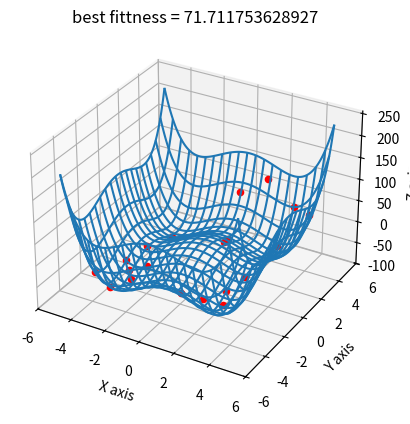

Python code for this plot: (Note: this script raises an exception after producing the figure.)
#*****************************************************************************/
# @file    sty.py
# [redacted]
# @version V1.0.0
# @date    29 May 2017
# @brief   
#*****************************************************************************/

from __future__ import absolute_import
from __future__ import division
from __future__ import print_function

import numpy as np
from mpl_toolkits.mplot3d import Axes3D
import matplotlib.pyplot as plt


def evaluate_function(xi):
    X = np.power(xi, 4) - 16 * np.power(xi, 2) + 5 * xi
    return np.sum(X, axis=1)/2

def map_index(n,i,j):
    if (n == 2):
        mat = np.array([[0,0],[0,0]])
        return mat[i,j]
    elif (n == 3):
        mat = np.array([[0,0,1],[0,0,2],[1,2,0]])    
        return mat[i,j]
    elif (n == 4):
        mat = np.array([[0,0,1,2],[0,0,3,4],[1,3,0,5],[2,4,5,0]])    
        return mat[i,j]
        


class evolutionary_computing():
    def __init__(self, rep='float', crossover='single', mutation='uniform'):
        
        
        self.representation_type = rep
        self.max_generation = 4
        self.population_size = 4*5
        self.gene_num = 2

        self.xover_type = crossover
        self.crossover_prob = 0.9        
        
        self.mutation_type = mutation
        self.mutation_prob = 0.5
        self.mutation_prob = 1/self.gene_num        
        
        
        self.termination = 0
        self.termination_count = 0
        self.termination_max_unchage = 25
        
        self.best_fittness_array = []
        
        print('representation type : ', rep)
        print('     crossover type : ', crossover)
        print('      mutation type : ', mutation)
                   
    def fittness(self):
        """
        EVALUATE each candidate
        """
        
        self.gen_evaluation = evaluate_function(self.generation)
        self.gen_fittness = -self.gen_evaluation
        gen_value = self.gen_fittness - np.min(self.gen_fittness)
        self.gen_probability = gen_value / np.sum(gen_value)
       
        # save best fittness
        self.best_fittness_arg = self.gen_fittness.argmax()
        self.best_fittness = self.gen_fittness.max()
        self.best_chromosome = self.generation[self.best_fittness_arg]
        self.best_fittness_array.append(self.best_fittness)
    
    def initialize(self):
        """
        INITIALISE population with random candidate solutions
        """
        
        if (self.representation_type == 'float'):
            self.generation = np.random.uniform(-5, 5, size=self.gene_num)
            for _ in range(self.population_size-1):
                self.generation = np.vstack([self.generation, np.random.uniform(-5, 5, size=self.gene_num)])
    
        if (self.mutation_type =='uncorr_one_sigma'):
            self.tao = 1 / np.sqrt(self.gene_num)
            self.eps = 0.1
            self.generation_sigma = np.random.uniform(-5, 5, size=1)
            for _ in range(self.population_size-1):
                self.generation_sigma = np.vstack([self.generation_sigma, np.random.uniform(-5, 5, size=1)])
    
        if (self.mutation_type =='uncorr_n_sigma'):
            self.tao = 1 / np.sqrt(2 * np.sqrt(self.gene_num))
            self.taoh = 1 / np.sqrt(2 * self.gene_num)
            self.eps = 0.1
            self.generation_sigma = np.random.uniform(-5, 5, size=self.gene_num)
            for _ in range(self.population_size-1):
                self.generation_sigma = np.vstack([self.generation_sigma, np.random.uniform(-5, 5, size=self.gene_num)])

        if (self.mutation_type =='corr'):
            self.tao = 1 / np.sqrt(2 * np.sqrt(self.gene_num))
            self.taoh = 1 / np.sqrt(2 * self.gene_num)
            self.eps = 0.1
            self.generation_sigma = np.random.uniform(-5, 5, size=self.gene_num)
            for _ in range(self.population_size-1):
                self.generation_sigma = np.vstack([self.generation_sigma, np.random.uniform(-5, 5, size=self.gene_num)])
                
            self.alpha_num = int((self.gene_num * (self.gene_num-1))/2)
            self.generation_alpha = np.random.uniform(-5, 5, size=self.alpha_num)
            for _ in range(self.population_size-1):
                self.generation_alpha = np.vstack([self.generation_alpha, np.random.uniform(-5, 5, size=self.alpha_num)])




    def display(self, num):
        
        fig = plt.figure()
        ax = fig.add_subplot(111, projection='3d')
        X = np.arange(-5, 5, 0.05)
        Y = np.arange(-5, 5, 0.05)
        X, Y = np.meshgrid(X, Y)        
        R1 = np.power(X, 4) - 16 * np.power(X, 2) + 5 * X
        R2 = np.power(Y, 4) - 16 * np.power(Y, 2) + 5 * Y
        Z = 0.5 * (R1+R2)
        # Plot a basic wireframe.
        ax.plot_wireframe(X, Y, Z, rstride=10, cstride=10)
        ax.set_xlim(-6, 6)
        ax.set_ylim(-6, 6)
        #ax.set_zlim(-100, 100)
        ax.set_xlabel('X axis')
        ax.set_ylabel('Y axis')
        ax.set_zlabel('Z axis')
        ax.set_title('best fittness = '+ str(self.best_fittness))
        

        
        for i,cor in enumerate(self.generation):
            ax.scatter(cor[0], cor[1], self.gen_evaluation[i], c='r')
        
        fig.savefig('../results/'+self.xover_type+'_#_'+self.mutation_type+'_#_'+str(num)+'.png', dpi=fig.dpi)

    def run(self, display='off'):
        """
        largest quality smaller than self.cost_max is desire solution
        """
        
        #INITIALISE population with random candidate solutions
        self.initialize()
        
        
        #EVALUATE each candidate
        self.fittness()
        
        # show function and solutions 
        if (self.gene_num == 2 and display == 'on'):
            self.display(num=0)

        #REPEAT UNTIL ( TERMINATION CONDITION is satisfied )
        gen = 0
        while(self.termination == 0):
            
            #SELECT parents
            self.offspring_num = int(self.population_size/2);
            pair_parents_num = int(self.offspring_num/2)
            random_parents = np.random.choice(np.arange(0, self.population_size), size=(pair_parents_num,5), p = self.gen_probability)
            arg_sort = np.argsort(self.gen_fittness[random_parents])
            best_parent = np.column_stack((arg_sort[:,-1], arg_sort[:,-2]))
            self.offspring = self.generation[best_parent]
            
            
            ###################################################################    
            ###################################################################
            ###################################################################
            #RECOMBINE pairs of parents
            recombination_prob_array = np.random.choice(np.arange(0, 2) , size=pair_parents_num, p = [1-self.crossover_prob, self.crossover_prob])
            if (self.xover_type =='single'):
                xover_point = np.random.randint(self.gene_num, size=pair_parents_num)
                            
                alpha = 0.5
                # relpace parent's gene with new gene
                for off in range(pair_parents_num):
                    if (recombination_prob_array[off] == True):
                        self.offspring[off, :, xover_point[off]] = (alpha * self.offspring[off, 0, xover_point[off]])+((1-alpha) * self.offspring[off, 1, xover_point[off]])
    
                self.offspring = np.reshape(self.offspring, (-1,self.gene_num))
                
                
            elif (self.xover_type =='simple'):
                xover_point = np.random.randint(self.gene_num, size=pair_parents_num)
                alpha = 0.5
                # relpace parent's gene with new gene
                for off in range(pair_parents_num):
                    if (recombination_prob_array[off] == True):
                        for xpi in range(xover_point[off], self.gene_num):
                            self.offspring[off, :, xpi] = (alpha * self.offspring[off, 0, xpi])+((1-alpha) * self.offspring[off, 1, xpi])
                self.offspring = np.reshape(self.offspring, (-1,self.gene_num))


            elif (self.xover_type =='whole'):
                alpha = 0.5
                # relpace parent's gene with new gene
                for off in range(pair_parents_num):
                    if (recombination_prob_array[off] == True):
                        for xpi in range(self.gene_num):
                            self.offspring[off, :, xpi] = (alpha * self.offspring[off, 0, xpi])+((1-alpha) * self.offspring[off, 1, xpi])
                self.offspring = np.reshape(self.offspring, (-1,self.gene_num))
            
            
            elif (self.xover_type =='blend'):
                #print(self.offspring)
                alpha = 0.5
                # relpace parent's gene with new gene
                for off in range(pair_parents_num):
                    if (recombination_prob_array[off] == True):
                        di = np.abs(self.offspring[off,0,:] -  self.offspring[off,1,:])
                        zxi1 = self.offspring[off,0,:] - alpha * di
                        zxi2 = self.offspring[off,0,:] + alpha * di                        
                        zyi1 = self.offspring[off,1,:] - alpha * di
                        zyi2 = self.offspring[off,1,:] + alpha * di
                        for g in range(self.gene_num):
                            self.offspring[off,0,g] = np.random.uniform(zxi1[g], zxi2[g], size=1)
                            self.offspring[off,1,g] = np.random.uniform(zyi1[g], zyi2[g], size=1)
                self.offspring = np.reshape(self.offspring, (-1,self.gene_num))
            
            
            
            ###################################################################
            ###################################################################
            ###################################################################
            #MUTATE the resulting offspring 
            mutation_probs = np.random.choice(np.arange(0, 2) , size=self.offspring_num, p = [1-self.mutation_prob, self.mutation_prob])
            if (self.mutation_type =='uniform'):
                mutation_points = np.random.randint(self.gene_num, size=self.offspring_num)   
                new_genes = np.random.uniform(-5, 5, size=self.offspring_num)
                
                for off in range(self.offspring_num):
                    if (mutation_probs[off] == True):
                        self.offspring[off, mutation_points[off]] = new_genes[off]
                        
            
            elif (self.mutation_type =='non_uniform'):
                for off in range(self.offspring_num):
                    N = np.random.normal()
                    self.offspring[off, :] = self.offspring[off, :] + N
            
            #elif (self.mutation_type =='self_adaptive'):            
                
            elif (self.mutation_type =='uncorr_one_sigma'):
                self.offspring_sigma = self.generation_sigma[best_parent]
                self.offspring_sigma = np.reshape(self.offspring_sigma, (-1,1))
                N = np.random.normal(size=self.offspring_num)
                for off in range(self.offspring_num):
                    self.offspring_sigma[off] = self.offspring_sigma[off] * np.exp(self.tao * N[off])
                    if (self.offspring_sigma[off] < self.eps): self.offspring_sigma[off] = self.eps
                    
                for off in range(self.offspring_num):
                    for g in range(self.gene_num):
                        Ni = np.random.normal()
                        self.offspring[off, g] = self.offspring[off, g] + self.offspring_sigma[off] * Ni
            
            elif (self.mutation_type =='uncorr_n_sigma'):
                self.offspring_sigma = self.generation_sigma[best_parent]
                self.offspring_sigma = np.reshape(self.offspring_sigma, (-1,self.gene_num))
                #print(self.offspring_sigma.shape)
                
                N = np.random.normal(size=self.offspring_num)
                Ni = np.random.normal(size=(self.offspring_num,self.gene_num))
                
                for off in range(self.offspring_num):
                    for g in range(self.gene_num):
                        self.offspring_sigma[off, g] = self.offspring_sigma[off, g] * np.exp(self.taoh * N[off] + self.tao * Ni[off, g])
                        if (self.offspring_sigma[off, g] < self.eps): self.offspring_sigma[off, g] = self.eps
                
                for off in range(self.offspring_num):
                    for g in range(self.gene_num):
                        Ni = np.random.normal()
                        self.offspring[off, g] = self.offspring[off, g] + self.offspring_sigma[off, g] * Ni


            elif (self.mutation_type =='corr'):
                self.offspring_sigma = self.generation_sigma[best_parent]
                self.offspring_sigma = np.reshape(self.offspring_sigma, (-1,self.gene_num))
                self.offspring_alpha = self.generation_alpha[best_parent]
                self.offspring_alpha = np.reshape(self.offspring_alpha, (-1,self.alpha_num))
                #print(self.offspring_sigma.shape)
                #print(self.offspring_alpha.shape)
                
                b = (np.pi/180)*5
                N = np.random.normal(size=self.offspring_num)
                Ni = np.random.normal(size=(self.offspring_num,self.gene_num))
                for off in range(self.offspring_num):
                    for g in range(self.gene_num):
                        self.offspring_sigma[off, g] = self.offspring_sigma[off, g] * np.exp(self.taoh * N[off] + self.tao * Ni[off, g])
                        if (self.offspring_sigma[off, g] < self.eps): self.offspring_sigma[off, g] = self.eps
                    
                N = np.random.normal(size=self.offspring_num)
                for off in range(self.offspring_num):
                    for a in range(self.alpha_num):
                        self.offspring_alpha[off, a] = self.offspring_alpha[off, a] + b * N[off]
                        if (np.abs(self.offspring_sigma[off, g]) > np.pi): self.offspring_sigma[off, g] -= 2*np.pi* np.sign(self.offspring_sigma[off, g])
                                
                for off in range(self.offspring_num):
                    cov_matrix = np.zeros((self.gene_num, self.gene_num))
                    #print(cov_matrix.shape)
                    for i in range(self.gene_num):
                        cov_matrix[i,i] = self.offspring_sigma[off, i]**2
                        
                    for i in range(self.gene_num):
                        for j in range(self.gene_num):
                            if (i != j):
                                cov_matrix[i,j] = (self.offspring_sigma[off, i]**2 - self.offspring_sigma[off, j]**2) * np.tan(2*self.offspring_alpha[off,map_index(self.gene_num,i,j)]) / 2

                    #print(cov_matrix)
                    N = np.random.multivariate_normal([0,0], cov_matrix, 1)
                    self.offspring[off, :] = self.offspring[off, :] +  N         


            
            
            # SELECT individuals for the next generation
            # best to worst
            gen_new_idxs = self.gen_probability.argsort()[::-1] 
            # save indices of best chromosomes
            gen_new_idxs = gen_new_idxs[0:self.offspring_num]   
            # 50% of old generation have been replaced with new offsprings 
            self.generation = np.concatenate((self.generation[gen_new_idxs], self.offspring))
            
            
            #EVALUATE new candidates            
            self.fittness()
            
            # show function and solutions 
            if (self.gene_num == 2 and display == 'on'):
                self.display(gen+1)
    

            gen +=1
            if (gen == self.max_generation):
                self.termination = 1
    






plt.close("all")
#xover_list = ['single']
#mutation_list = ['uniform']

xover_list = ['single', 'simple', 'whole', 'blend']
mutation_list = ['uniform', 'non_uniform', 'uncorr_one_sigma', 'uncorr_n_sigma', 'corr']


for xover_type in xover_list:
    for mutation_type in mutation_list:
        stylinski_model = evolutionary_computing(rep='float', crossover=xover_type, mutation=mutation_type)
        stylinski_model.run(display='on')

        fig = plt.figure()
        plt.plot(stylinski_model.best_fittness_array)
        plt.xlabel('Generation')
        plt.ylabel('Best fittness')
        print('    best chromosome :', stylinski_model.best_chromosome)
        print('      best fittness : ', stylinski_model.best_fittness)
        print('--------------------:-------------------')
        fig.savefig('../results/'+stylinski_model.xover_type+'_#_'+stylinski_model.mutation_type+'_#_result.png', dpi=fig.dpi)


 
    
#INITIALISE population with random candidate solutions
#EVALUATE each candidate
#REPEAT UNTIL ( TERMINATION CONDITION is satisfied )
    #SELECT parents
    #RECOMBINE pairs of parents
    #MUTATE the resulting offspring 
    #EVALUATE new candidates
    #SELECT individuals for the next generation
    
    
 
    

